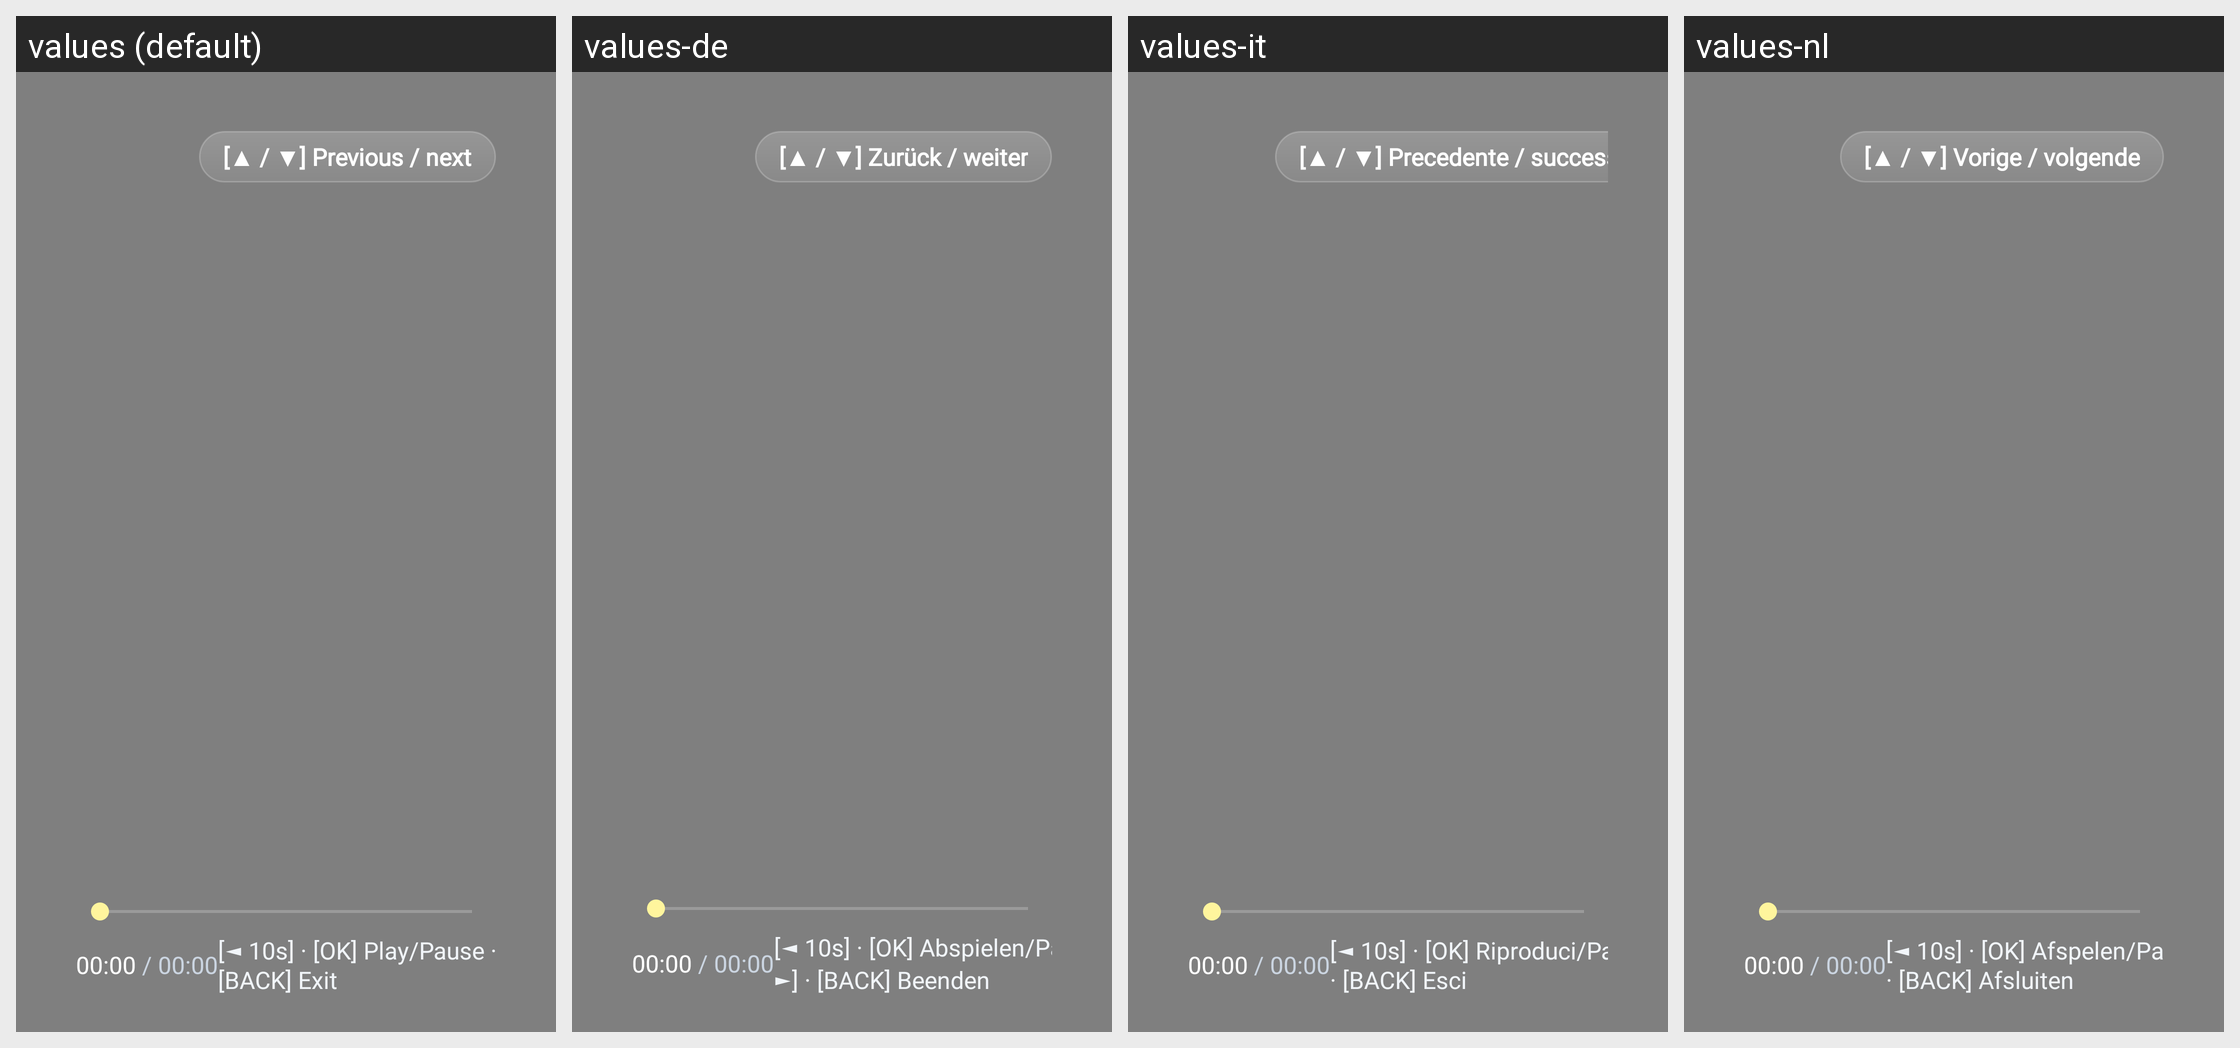

This grid shows one Android layout under several languages. Give, for every string resource on the screen, its name, the default text and each shown locale's text.
Android screen res/layout/activity_video_player.xml rendered under 4 locales, left to right: values (default), values-de, values-it, values-nl. Device: Nexus 5 (rendered at 1080×1920; each locale shown at half size, 540×960, under a caption strip naming it); theme Theme.TvHome.
Other locales in the repository, not shown: values-es, values-fr, values-hi, values-pt, values-ru, values-te, values-zh.
Strings drawn on this screen, with the default value and each locale's value (text and hints the layout hard-codes, and strings that could not be matched under every locale, appear in the picture but are not listed):

vp_switch_hint
  values: [▲ / ▼] Previous / next
  values-de: [▲ / ▼] Zurück / weiter
  values-it: [▲ / ▼] Precedente / successivo
  values-nl: [▲ / ▼] Vorige / volgende

vp_controls_hint
  values: [◄ 10s] · [OK] Play/Pause · [10s ►] · [BACK] Exit
  values-de: [◄ 10s] · [OK] Abspielen/Pause · [10s ►] · [BACK] Beenden
  values-it: [◄ 10s] · [OK] Riproduci/Pausa · [10s ►] · [BACK] Esci
  values-nl: [◄ 10s] · [OK] Afspelen/Pauze · [10s ►] · [BACK] Afsluiten
